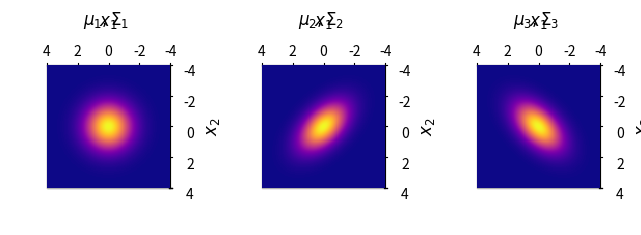

Recreate this plot in Python.
import matplotlib.pyplot as plt
from matplotlib import cm, colors
import numpy as np


def ComputePdfForMultiGauss(x1, x2, mu, sigma):
    pdf = np.zeros((len(x1), len(x2)))
    for itr1 in range(len(x1)):
        for itr2 in range(len(x2)):
            coor = np.array((x1[itr1], x2[itr2]))
            coor = coor.reshape((2,1))

            delta = (coor-mu)
            sigmaInv = np.linalg.inv(sigma)
            sigmaDet = np.linalg.det(sigma)

            pdf[itr1, itr2] = 1/(2*np.pi*sigmaDet**0.5) * np.exp(-1/2 * (delta.T).dot(sigmaInv).dot(delta))

    xx, yy = np.meshgrid(x1, x2)
    return xx, yy, pdf


def AddAxe(fig, axIdx, xx, yy, pdf):
    ax = fig.add_subplot(1, 3, axIdx, projection='3d', proj_type='ortho')
    ax.plot_surface(xx, yy, pdf, rstride=1, cstride=1, cmap=cm.plasma, linewidth=0, antialiased=False)
    ax.set_xlabel('$x_1$', family='Arial', fontstyle='italic', fontsize=12)
    ax.set_ylabel('$x_2$', family='Arial', fontstyle='italic', fontsize=12)
    ax.set_xlim([-4,4])
    ax.set_ylim([-4,4])
    ax.set_title('$\mu_{:1d}, \Sigma_{:1d}$'.format(axIdx, axIdx))
    ax.set_zticklabels('')
    ax.view_init(90, 90)


# Range of x1 and x2
x1 = np.linspace(-4, 4, 120)
x2 = np.linspace(-4, 4, 120)

# Case 1
mu1 = np.zeros([2, 1])
sigma1 = np.array([[1.0, 0.0], [0.0, 1.0]])
xx1, yy1, pdf1 = ComputePdfForMultiGauss(x1, x2, mu1, sigma1)

# Case 2
mu2 = np.zeros([2, 1])
sigma2 = np.array([[1.0, 0.5], [0.5, 1.0]])
xx2, yy2, pdf2 = ComputePdfForMultiGauss(x1, x2, mu2, sigma2)

# Case 1
mu3 = np.zeros([2, 1])
sigma3 = np.array([[1.0, -0.5], [-0.5, 1.0]])
xx3, yy3, pdf3 = ComputePdfForMultiGauss(x1, x2, mu3, sigma3)


# Create Figure
fig = plt.figure(figsize=(6.6, 2.8), tight_layout=True)
AddAxe(fig, 1, xx1, yy1, pdf1)
AddAxe(fig, 2, xx2, yy2, pdf2)
AddAxe(fig, 3, xx3, yy3, pdf3)
plt.show()
